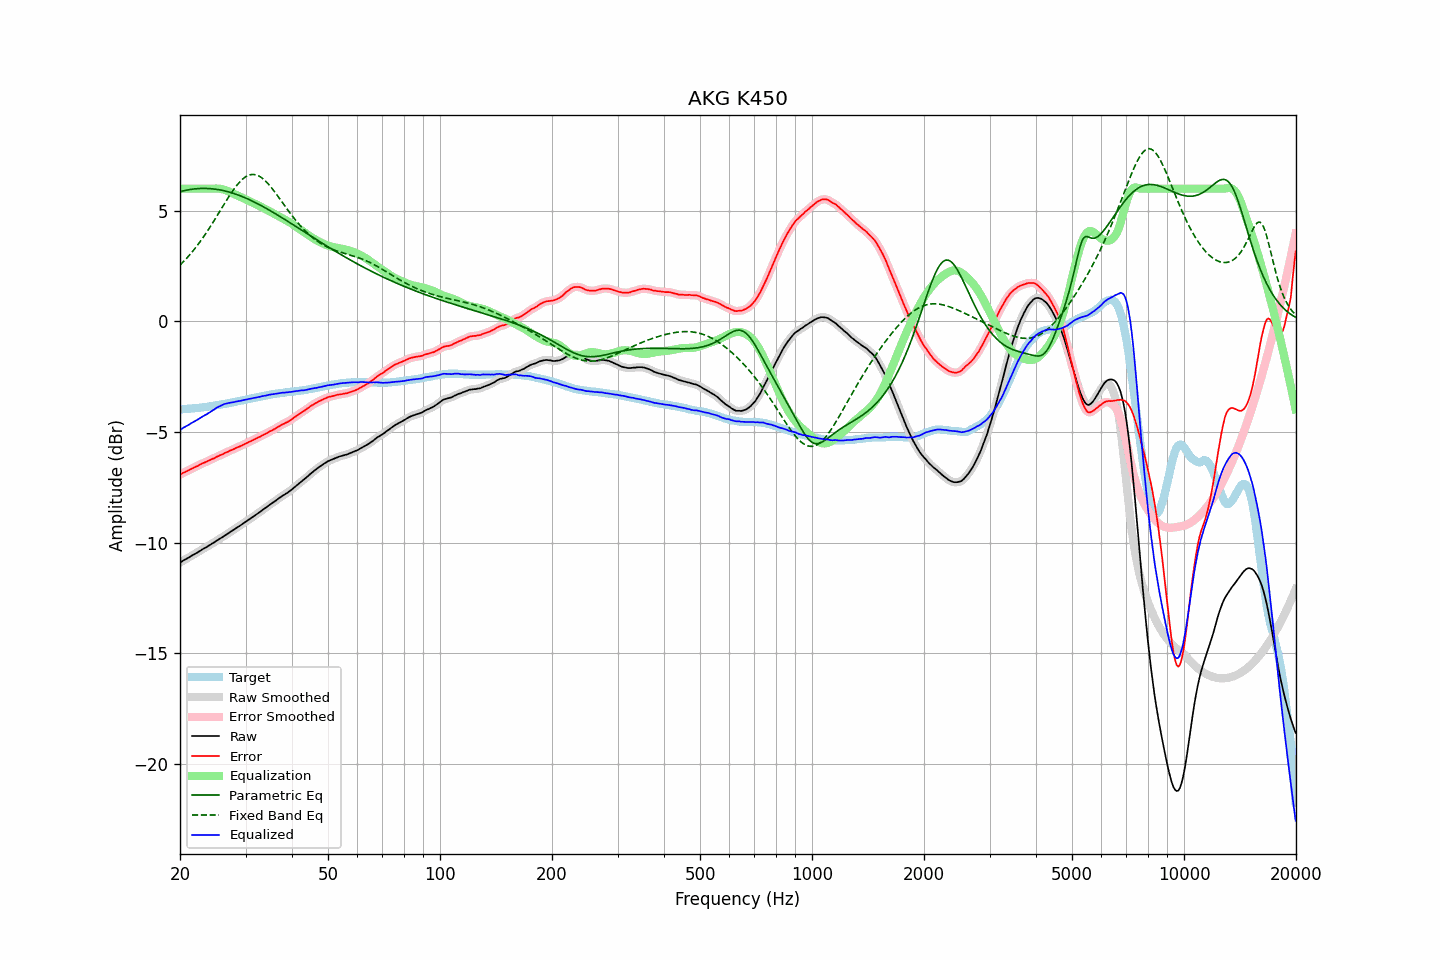

Values plotted in this chart, from the file beside it:
frequency, raw, error, smoothed, error_smoothed, equalization, parametric_eq, fixed_band_eq, equalized_raw, equalized_smoothed, target
20.00, -10.90, -6.92, -10.90, -6.92, 6.00, 5.87, 2.55, -4.90, -4.90, -3.97
20.20, -10.86, -6.88, -10.85, -6.88, 6.00, 5.89, 2.62, -4.86, -4.85, -3.97
20.40, -10.81, -6.84, -10.81, -6.85, 6.00, 5.90, 2.69, -4.81, -4.81, -3.96
20.61, -10.77, -6.81, -10.77, -6.81, 6.00, 5.92, 2.77, -4.77, -4.77, -3.95
20.81, -10.73, -6.77, -10.73, -6.78, 6.00, 5.93, 2.85, -4.73, -4.73, -3.95
21.02, -10.69, -6.74, -10.69, -6.74, 6.00, 5.95, 2.93, -4.69, -4.69, -3.94
21.23, -10.65, -6.70, -10.64, -6.70, 6.00, 5.96, 3.01, -4.65, -4.64, -3.94
21.44, -10.60, -6.66, -10.60, -6.67, 6.00, 5.97, 3.09, -4.60, -4.60, -3.93
21.66, -10.56, -6.63, -10.56, -6.63, 6.00, 5.98, 3.18, -4.56, -4.56, -3.92
21.87, -10.52, -6.59, -10.52, -6.60, 6.00, 5.99, 3.27, -4.52, -4.52, -3.92
22.09, -10.48, -6.56, -10.48, -6.56, 6.00, 6.00, 3.36, -4.48, -4.48, -3.91
22.31, -10.44, -6.53, -10.43, -6.53, 6.00, 6.00, 3.46, -4.44, -4.43, -3.90
22.54, -10.39, -6.48, -10.39, -6.49, 6.00, 6.01, 3.56, -4.39, -4.39, -3.90
22.76, -10.35, -6.45, -10.34, -6.45, 6.00, 6.01, 3.66, -4.35, -4.34, -3.89
22.99, -10.30, -6.41, -10.30, -6.41, 6.00, 6.01, 3.76, -4.30, -4.30, -3.88
23.22, -10.26, -6.38, -10.26, -6.38, 6.00, 6.01, 3.86, -4.26, -4.26, -3.87
23.45, -10.22, -6.35, -10.22, -6.35, 6.00, 6.01, 3.97, -4.22, -4.22, -3.86
23.69, -10.18, -6.32, -10.18, -6.32, 6.00, 6.01, 4.08, -4.18, -4.18, -3.85
23.92, -10.13, -6.28, -10.13, -6.28, 6.00, 6.01, 4.19, -4.13, -4.13, -3.84
24.16, -10.09, -6.25, -10.09, -6.25, 6.00, 6.00, 4.30, -4.09, -4.09, -3.83
24.40, -10.04, -6.21, -10.04, -6.22, 6.00, 6.00, 4.42, -4.04, -4.04, -3.82
24.65, -10.00, -6.19, -9.99, -6.19, 6.00, 5.99, 4.53, -3.99, -3.99, -3.80
24.89, -9.95, -6.15, -9.95, -6.15, 6.01, 5.98, 4.65, -3.94, -3.94, -3.79
25.14, -9.90, -6.11, -9.90, -6.12, 6.01, 5.97, 4.77, -3.89, -3.89, -3.78
25.39, -9.86, -6.08, -9.85, -6.08, 6.00, 5.96, 4.89, -3.85, -3.85, -3.77
25.65, -9.81, -6.04, -9.81, -6.05, 6.00, 5.94, 5.01, -3.81, -3.82, -3.76
25.91, -9.77, -6.02, -9.76, -6.02, 5.98, 5.93, 5.13, -3.79, -3.78, -3.75
26.16, -9.72, -5.98, -9.72, -5.98, 5.97, 5.91, 5.25, -3.75, -3.75, -3.73
26.43, -9.67, -5.94, -9.67, -5.95, 5.94, 5.90, 5.36, -3.72, -3.73, -3.72
26.69, -9.63, -5.91, -9.62, -5.91, 5.92, 5.88, 5.48, -3.71, -3.71, -3.71
26.96, -9.58, -5.88, -9.58, -5.88, 5.89, 5.86, 5.60, -3.69, -3.69, -3.69
27.23, -9.53, -5.84, -9.53, -5.85, 5.85, 5.84, 5.71, -3.68, -3.68, -3.68
27.50, -9.48, -5.81, -9.48, -5.81, 5.82, 5.82, 5.82, -3.66, -3.66, -3.66
27.77, -9.44, -5.78, -9.43, -5.78, 5.78, 5.79, 5.92, -3.65, -3.65, -3.65
28.05, -9.39, -5.75, -9.39, -5.75, 5.75, 5.77, 6.03, -3.64, -3.64, -3.63
28.33, -9.34, -5.71, -9.34, -5.72, 5.72, 5.75, 6.12, -3.62, -3.62, -3.62
28.62, -9.29, -5.68, -9.29, -5.68, 5.68, 5.72, 6.21, -3.60, -3.61, -3.61
28.90, -9.25, -5.65, -9.24, -5.65, 5.65, 5.69, 6.29, -3.60, -3.59, -3.59
29.19, -9.20, -5.62, -9.20, -5.62, 5.62, 5.66, 6.37, -3.58, -3.58, -3.57
29.48, -9.15, -5.58, -9.15, -5.59, 5.58, 5.63, 6.44, -3.56, -3.56, -3.56
29.78, -9.10, -5.55, -9.10, -5.55, 5.55, 5.60, 6.50, -3.55, -3.55, -3.54
30.08, -9.05, -5.51, -9.05, -5.52, 5.52, 5.57, 6.55, -3.53, -3.53, -3.53
30.38, -9.00, -5.48, -9.00, -5.48, 5.48, 5.54, 6.59, -3.52, -3.52, -3.52
30.68, -8.95, -5.44, -8.95, -5.45, 5.45, 5.51, 6.62, -3.50, -3.50, -3.50
30.99, -8.90, -5.41, -8.90, -5.41, 5.41, 5.47, 6.63, -3.49, -3.49, -3.49
31.30, -8.85, -5.37, -8.85, -5.38, 5.38, 5.44, 6.64, -3.47, -3.47, -3.47
31.61, -8.80, -5.34, -8.80, -5.34, 5.34, 5.40, 6.64, -3.46, -3.46, -3.45
31.93, -8.75, -5.30, -8.75, -5.31, 5.31, 5.37, 6.63, -3.44, -3.44, -3.44
32.24, -8.70, -5.27, -8.70, -5.27, 5.27, 5.33, 6.61, -3.43, -3.43, -3.42
32.57, -8.65, -5.23, -8.65, -5.23, 5.23, 5.29, 6.58, -3.41, -3.41, -3.41
32.89, -8.60, -5.20, -8.59, -5.20, 5.20, 5.26, 6.53, -3.40, -3.40, -3.39
33.22, -8.54, -5.15, -8.54, -5.16, 5.16, 5.22, 6.48, -3.38, -3.38, -3.38
33.55, -8.49, -5.12, -8.49, -5.12, 5.12, 5.18, 6.43, -3.37, -3.37, -3.36
33.89, -8.44, -5.08, -8.44, -5.08, 5.08, 5.14, 6.36, -3.35, -3.35, -3.35
34.23, -8.39, -5.05, -8.38, -5.05, 5.05, 5.10, 6.29, -3.34, -3.34, -3.33
34.57, -8.33, -5.00, -8.33, -5.01, 5.01, 5.05, 6.21, -3.32, -3.32, -3.32
34.92, -8.28, -4.96, -8.28, -4.97, 4.97, 5.01, 6.13, -3.31, -3.31, -3.31
35.27, -8.23, -4.93, -8.23, -4.93, 4.93, 4.97, 6.04, -3.30, -3.30, -3.30
35.62, -8.18, -4.89, -8.18, -4.89, 4.89, 4.93, 5.94, -3.29, -3.29, -3.28
35.97, -8.13, -4.85, -8.13, -4.85, 4.85, 4.88, 5.85, -3.28, -3.28, -3.27
... 635 more rows
